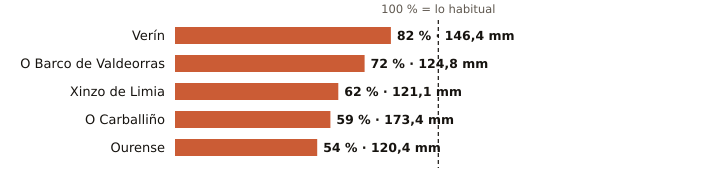

The table this chart was drawn from, first rows:
estacion, provincia, indicativo, mm_otono, referencia_mm, pct, periodo_referencia, hasta, hora
Verín, Ourense, 2978X, 146.4, 179.2, 82, 2009-2025, 2026-11-15, 7
O Barco de Valdeorras, Ourense, 1583X, 124.8, 174.2, 72, 2004-2025, 2026-11-15, 4
Xinzo de Limia, Ourense, 1735X, 121.1, 194.1, 62, 2006-2025, 2026-11-15, 7
O Carballiño, Ourense, 1700X, 173.4, 291.7, 59, 1991-2020, 2026-11-15, 7
Ourense, Ourense, 1690A, 120.4, 224.6, 54, 1991-2020, 2026-11-15, 7
